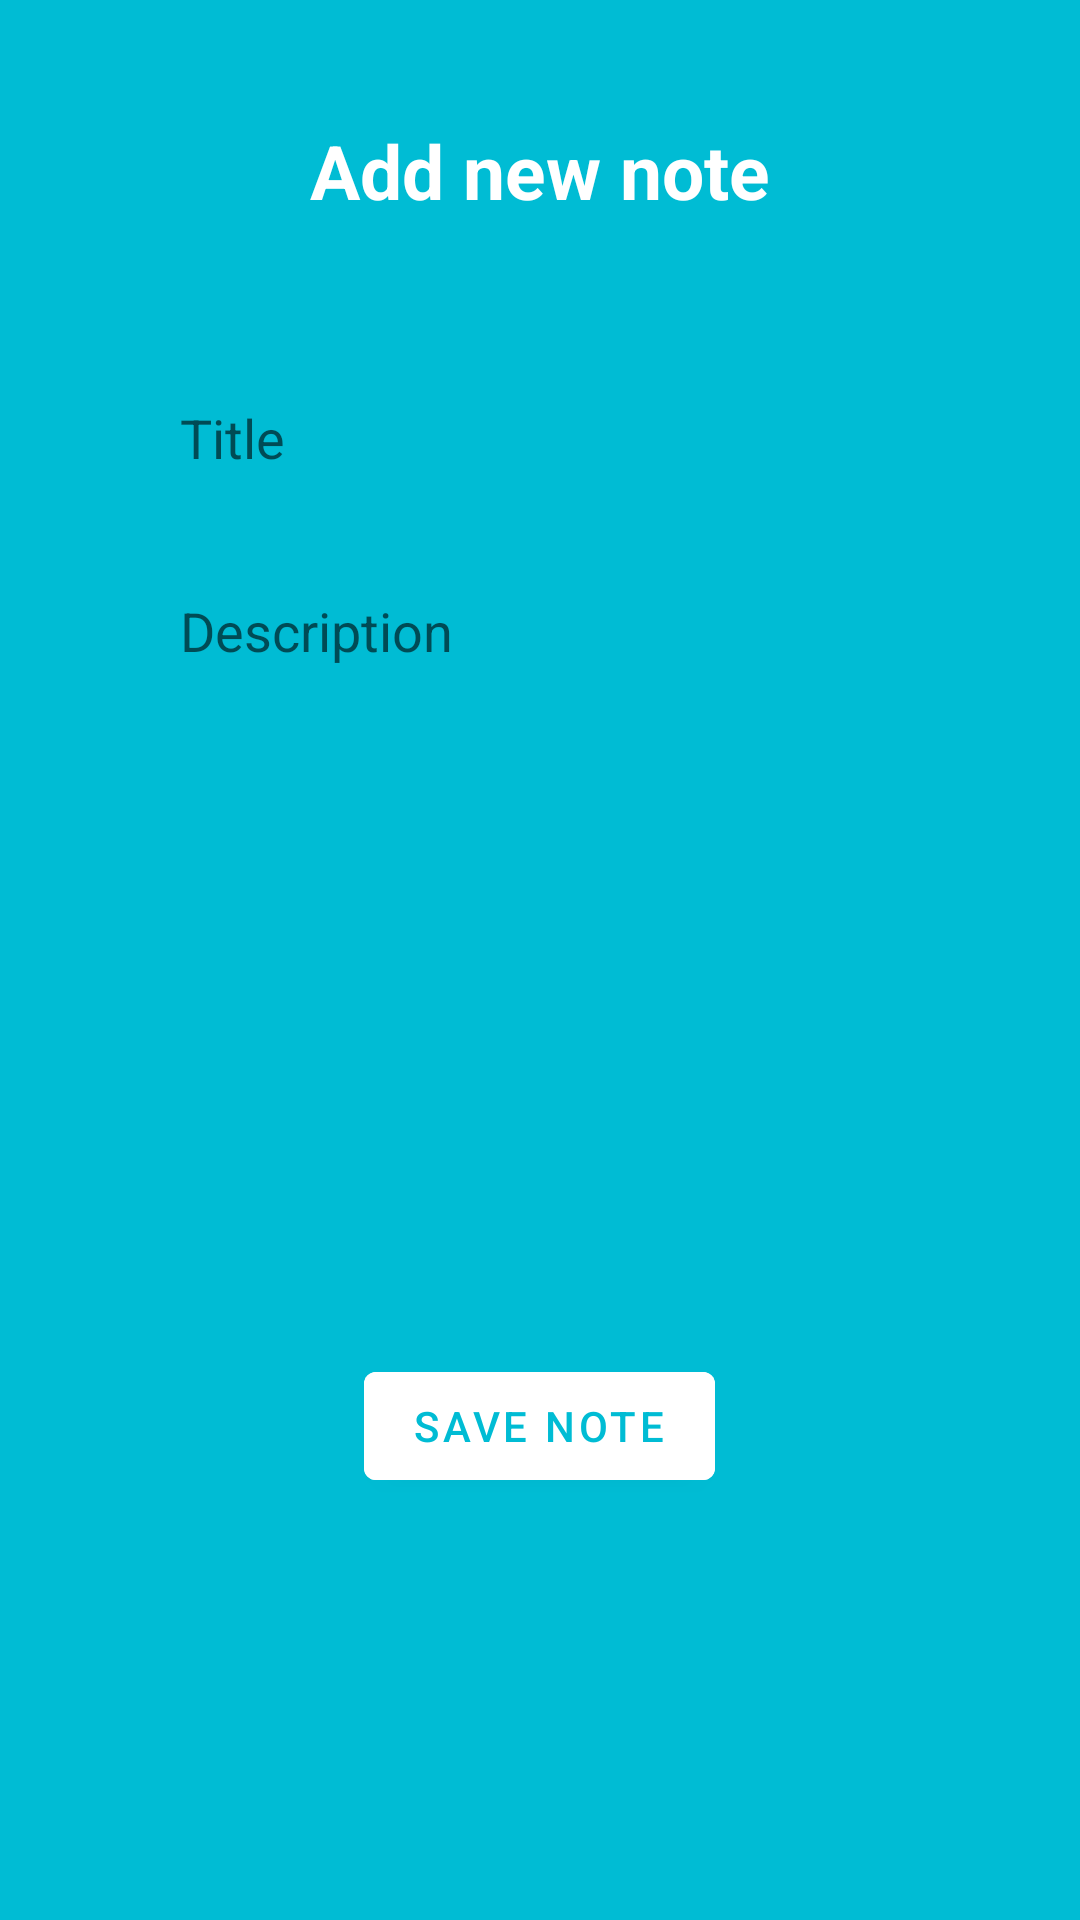

Layout XML and referenced resources for this Android screen:
<!-- AndroidManifest.xml: application theme Theme.ITProgerGeo -->
<!-- res/layout/activity_add_note.xml -->
<?xml version="1.0" encoding="utf-8"?>
<LinearLayout xmlns:android="http://schemas.android.com/apk/res/android"
    xmlns:app="http://schemas.android.com/apk/res-auto"
    xmlns:tools="http://schemas.android.com/tools"
    android:layout_width="match_parent"
    android:layout_height="match_parent"
    android:orientation="vertical"
    android:background="#00BCD4"
    android:padding="20dp"
    tools:context=".AddNoteActivity">


    <TextView
        android:layout_width="match_parent"
        android:layout_height="wrap_content"
        android:id="@+id/titletextview"
        android:text="Add new note"
        android:textColor="@color/white"
        android:textSize="25dp"
        android:textStyle="bold"
        android:gravity="center"
        android:layout_margin="20dp"
        />

    <LinearLayout
        android:layout_width="match_parent"
        android:layout_height="wrap_content"
        android:orientation="vertical"
        android:padding="10dp"
        android:layout_margin="10dp"
        android:background="@drawable/rounded_corner"
        >
        <EditText
            android:layout_width="match_parent"
            android:layout_height="wrap_content"
            android:id="@+id/titleinput"
            android:hint="Title"
            android:background="#3000BCD4"
            android:padding="10dp"
            android:layout_margin="10dp"
            />
        <EditText
            android:layout_width="match_parent"
            android:layout_height="wrap_content"
            android:id="@+id/descriptioninput"
            android:hint="Description"
            android:background="#3000BCD4"
            android:padding="10dp"
            android:layout_margin="10dp"
            android:lines="10"
            android:gravity="top"
            />
    </LinearLayout>
    <com.google.android.material.button.MaterialButton
        android:layout_width="wrap_content"
        android:layout_height="wrap_content"
        android:text="SAVE NOTE"
        android:id="@+id/savebtn"
        android:layout_gravity="center"
        android:backgroundTint="@color/white"
        android:textColor="#00BCD4"
        />
</LinearLayout>
<!-- resources referenced by this layout -->
<resources>
  <style name="Theme.ITProgerGeo" parent="Theme.MaterialComponents.DayNight.NoActionBar">
          
          <item name="colorPrimary">@color/purple_500</item>
          <item name="colorPrimaryVariant">@color/purple_700</item>
          <item name="colorOnPrimary">@color/white</item>
          
          <item name="colorSecondary">@color/teal_200</item>
          <item name="colorSecondaryVariant">@color/teal_700</item>
          <item name="colorOnSecondary">@color/black</item>
          
          <item name="android:statusBarColor" tools:targetApi="l">?attr/colorPrimaryVariant</item>
          
      </style>
  <!-- not gathered from this repository: default colours our renderer supplied (Android Studio template values) -->
  <color name="purple_500">#FF6200EE</color>
  <color name="purple_700">#FF3700B3</color>
  <color name="teal_200">#FF03DAC5</color>
  <color name="teal_700">#FF018786</color>
  <color name="black">#FF000000</color>
  <color name="white">#FFFFFFFF</color>
</resources>
